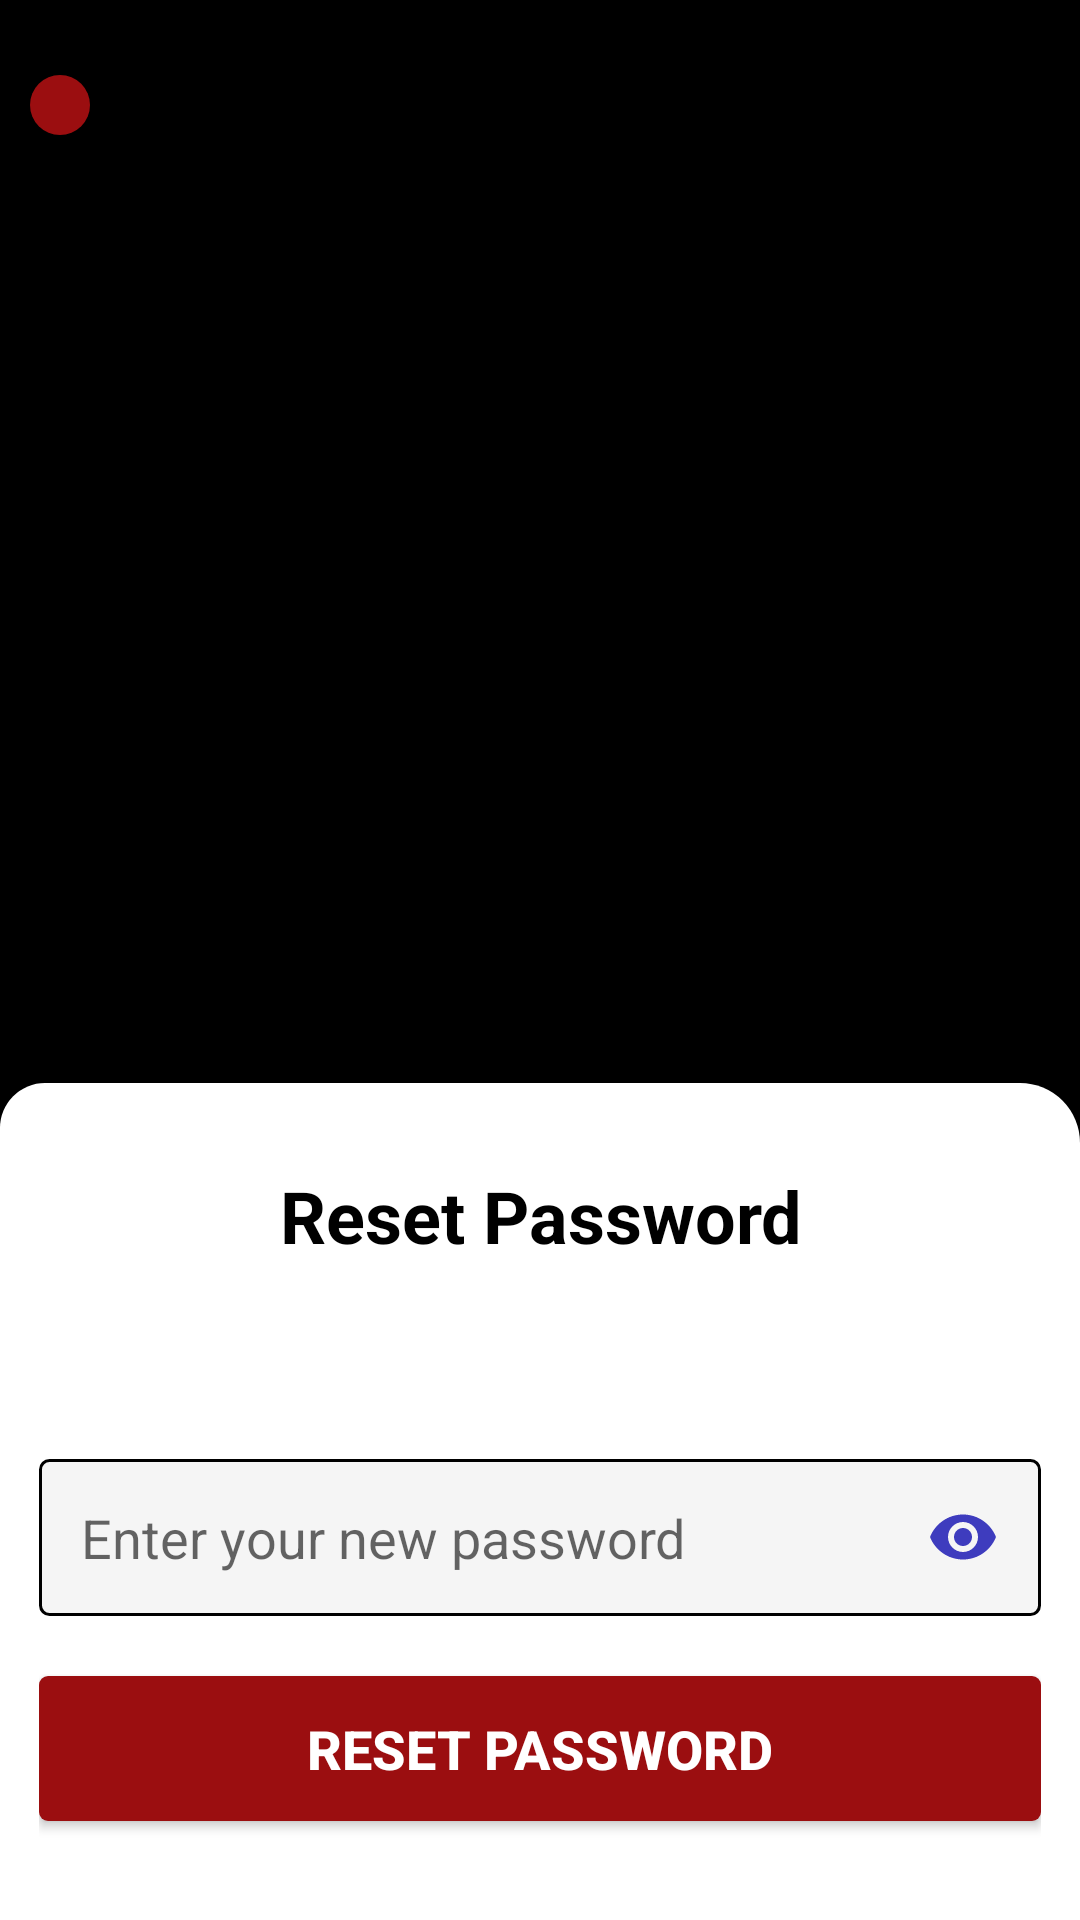

Produce the Android XML layout that renders to this screen, including the resource entries it uses.
<!-- AndroidManifest.xml: application theme Theme.ProBird -->
<!-- res/layout/activity_reset_password.xml -->
<?xml version="1.0" encoding="utf-8"?>
<androidx.constraintlayout.widget.ConstraintLayout xmlns:android="http://schemas.android.com/apk/res/android"
    xmlns:app="http://schemas.android.com/apk/res-auto"
    xmlns:tools="http://schemas.android.com/tools"
    android:id="@+id/main"
    android:layout_width="match_parent"
    android:layout_height="match_parent"
    android:layout_gravity="bottom"
    android:background="@color/black">

    <ImageView
        android:id="@+id/btnBack"
        android:layout_width="wrap_content"
        android:layout_height="wrap_content"
        android:layout_marginStart="10dp"
        android:layout_marginTop="25dp"
        android:background="@drawable/circle"
        android:padding="10dp"
        app:layout_constraintStart_toStartOf="parent"
        app:layout_constraintTop_toTopOf="parent"
        app:srcCompat="@drawable/arrow_back_24" />
    <LinearLayout
        android:id="@+id/linearLayout5"
        android:layout_width="0dp"
        android:layout_height="wrap_content"
        android:background="@drawable/bottom_card"
        android:gravity="bottom"
        android:orientation="vertical"
        android:padding="13dp"
        app:layout_constraintBottom_toBottomOf="parent"
        app:layout_constraintEnd_toEndOf="parent"
        app:layout_constraintStart_toStartOf="parent">

        <TextView
            android:id="@+id/textView14"
            android:layout_width="match_parent"
            android:layout_height="wrap_content"
            android:layout_margin="15dp"
            android:gravity="center"
            android:text="Reset Password"
            android:textColor="@color/black"
            android:textSize="24sp"
            android:textStyle="bold" />

        <LinearLayout
            android:id="@+id/errorMessage"
            android:layout_width="match_parent"
            android:layout_height="match_parent"
            android:background="@color/red"
            android:orientation="horizontal"
            android:padding="5dp"
            android:visibility="invisible"
            android:layout_marginBottom="15dp">

            <ImageView
                android:id="@+id/closeError"
                android:layout_width="wrap_content"
                android:layout_height="wrap_content"
                android:layout_weight="1"
                app:srcCompat="@drawable/time" />

            <TextView
                android:id="@+id/textView16"
                android:layout_width="wrap_content"
                android:layout_height="wrap_content"
                android:layout_weight="1"
                android:text="Invalid username or password"
                android:textColor="@color/white"
                android:textSize="16sp"
                android:textStyle="bold" />
        </LinearLayout>

        <EditText
            android:id="@+id/edtPassword"
            android:layout_width="match_parent"
            android:layout_height="wrap_content"
            android:layout_marginBottom="20dp"
            android:background="@drawable/inpt_field"
            android:ems="10"
            android:hint="Enter your new password"
            android:inputType="text"
            android:drawableEnd="@drawable/open_eye"
            android:padding="14dp" />

        <Button
            android:id="@+id/btnSubmit"
            android:layout_width="match_parent"
            android:layout_height="wrap_content"
            android:layout_marginBottom="20dp"
            android:paddingTop="12dp"
            android:textStyle="bold"
            android:textSize="18dp"
            android:textColor="@color/white"
            android:paddingBottom="12dp"
            android:background="@drawable/btn_primary"
            android:text="Reset Password" />


    </LinearLayout>
</androidx.constraintlayout.widget.ConstraintLayout>
<!-- resources referenced by this layout -->
<resources>
  <color name="black">#FF000000</color>
  <color name="red">#EB1B1B</color>
  <color name="white">#FFFFFFFF</color>
  <!-- drawable bottom_card (drawable) -->
  <?xml version="1.0" encoding="utf-8"?>
  <selector xmlns:android="http://schemas.android.com/apk/res/android">
      <item>
          <shape>
              <solid android:color="@color/white"/>
              <corners android:topLeftRadius="15dp" android:topRightRadius="20dp"/>
          </shape>
      </item>
  </selector>
  <!-- drawable btn_primary (drawable) -->
  <?xml version="1.0" encoding="utf-8"?>
  <selector xmlns:android="http://schemas.android.com/apk/res/android">
  <item>
      <shape android:shape="rectangle">
          <corners android:radius="3dp"/>
          <solid android:color="@color/primary"/>
      </shape>
  </item>
  </selector>
  <!-- drawable circle (drawable) -->
  <?xml version="1.0" encoding="utf-8"?>
  <selector xmlns:android="http://schemas.android.com/apk/res/android">
  <item>
      <shape android:shape="oval">
          <solid android:color="@color/primary"/>
      </shape>
  </item>
  </selector>
  <!-- drawable inpt_field (drawable) -->
  <?xml version="1.0" encoding="utf-8"?>
  <selector xmlns:android="http://schemas.android.com/apk/res/android">
  <item>
      <shape android:shape="rectangle">
        <corners android:radius="3dp"/>
          <solid android:color="@color/secondary"/>
          <stroke android:color="@color/black" android:width="1dp"/>
      </shape>
  </item>
  </selector>
  <!-- drawable open_eye (drawable) -->
  <vector xmlns:android="http://schemas.android.com/apk/res/android" android:height="24dp" android:tint="@color/pirple" android:viewportHeight="24" android:viewportWidth="24" android:width="24dp">
        
      <path android:fillColor="@android:color/white" android:pathData="M12,4.5C7,4.5 2.73,7.61 1,12c1.73,4.39 6,7.5 11,7.5s9.27,-3.11 11,-7.5c-1.73,-4.39 -6,-7.5 -11,-7.5zM12,17c-2.76,0 -5,-2.24 -5,-5s2.24,-5 5,-5 5,2.24 5,5 -2.24,5 -5,5zM12,9c-1.66,0 -3,1.34 -3,3s1.34,3 3,3 3,-1.34 3,-3 -1.34,-3 -3,-3z"/>
      
  </vector>
  <!-- drawable time: png bitmap (drawable, 424 bytes) -->
  <style name="Theme.ProBird" parent="Base.Theme.ProBird" />
  <color name="primary">#9B0E10</color>
  <color name="secondary">#f5f5f5</color>
  <color name="pirple">#3E3CBE</color>
  <style name="Base.Theme.ProBird" parent="Theme.AppCompat.Light.NoActionBar">
          
          
      </style>
</resources>
